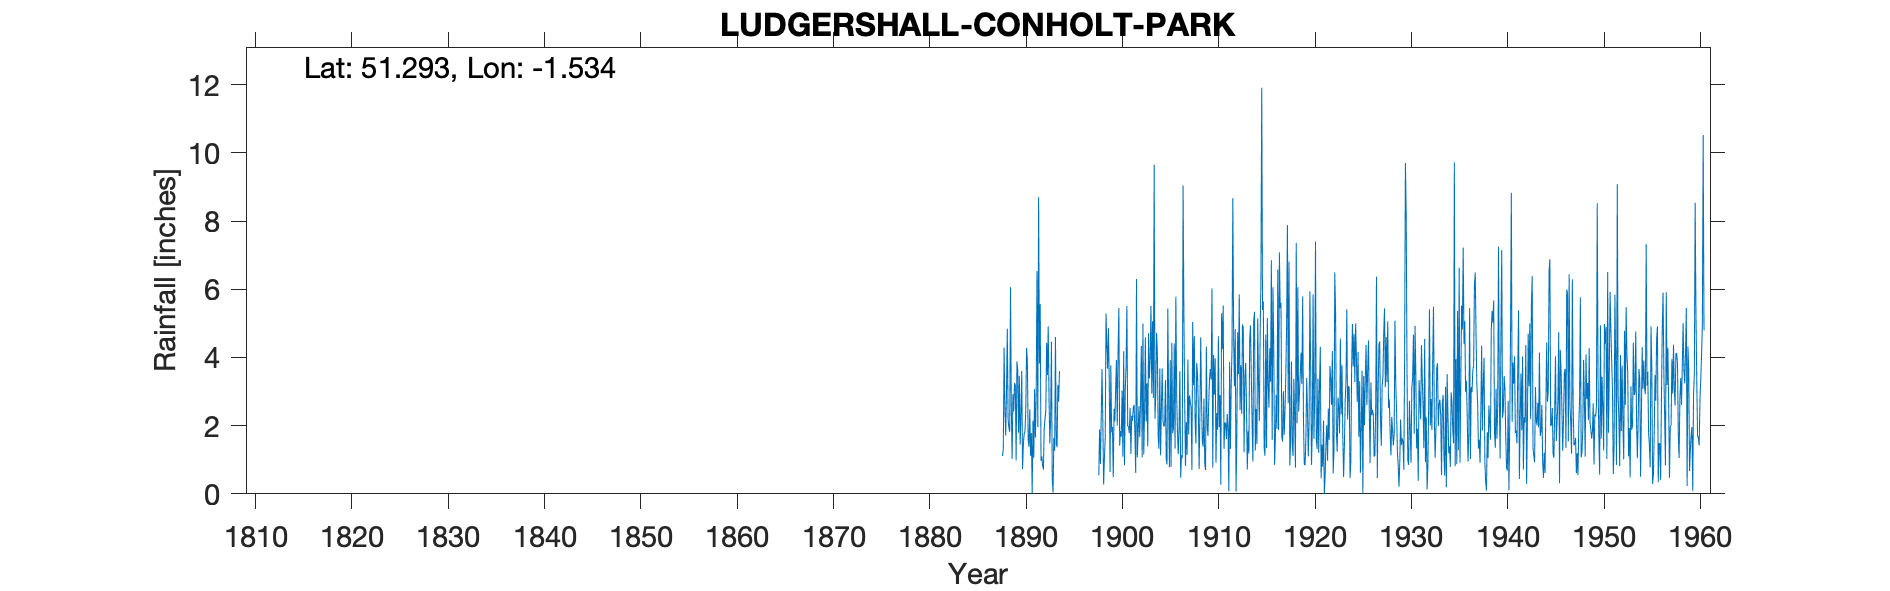

Values plotted in this chart, from the file beside it:
LUDGERSHALL CONHOLT PARK, , , , , , , , , , , , , , , , , , , , , , , 
Grid ref, SU326550, Long, -1.534, Lat, 51.29, Elevation, 750, ft, , , , , , , , , , , , , , , 
Station no, 1528, , , , , , , , , , , , , , , , , , , , , , 
, 1880, 1881, 1882, 1883, 1884, 1885, 1886, 1887, 1888, 1889, 1890, 1891, 1892, 1893, 1894, 1895, 1896, 1897, 1898, 1899, 1900, 1901, 1902
January, , , , , , , , , 1.11, 1.02, 3.61, 1.78, 0.97, 2.19, , , , , 0.55, 4.86, 4.15, 1.99, 1.07
February, , , , , , , , , 1.3, 2.92, 0.73, 0.01, 1.1, 4.46, , , , , 1.89, 3.34, 5.45, 1.98, 1.77
March, , , , , , , , , 4.29, 2.42, 1.44, 2.15, 0.82, 0.45, , , , , 0.88, 0.64, 1.41, 1.78, 2.57
April, , , , , , , , , 2.53, 3.25, 1.76, 1.06, 0.71, 0.04, , , , , 2.2, 3.77, 1.84, 2.52, 1.66
May, , , , , , , , , 1.71, 3.2, 1.82, 3.07, 1.92, 1.64, , , , , 3.66, 1.8, 1.67, 1.17, 2.67
June, , , , , , , , , 2.97, 0.98, 2.44, 1.65, 2.21, 1.26, , , , , 2.18, 1.96, 3.03, 2.29, 4.33
July, , , , , , , , , 4.84, 3.88, 4.28, 2.87, 2.44, 4.6, , , , , 0.27, 0.49, 1.09, 2.14, 1.07
August, , , , , , , , , 2.18, 3.62, 3.92, 6.54, 4.43, 1.48, , , , , 1.06, 2.5, 4.18, 2.53, 4.99
September, , , , , , , , , 1.94, 1.79, 1.58, 1.96, 3.48, 1.37, , , , , 1.62, 2.12, 0.84, 2.61, 1.15
October, , , , , , , , , 1.82, 3.45, 1.38, 8.7, 4.91, 3.2, , , , , 5.29, 3.09, 3.07, 1.74, 2.36
November, , , , , , , , , 6.06, 1.44, 2.48, 3.82, 2.79, 2.7, , , , , 4.41, 3.93, 3.76, 0.61, 4.59
December, , , , , , , , , 2.59, 2.33, 1.12, 5.56, 1.48, 3.6, , , , , 3.67, 2, 5.51, 6.3, 2.12
Total, , , , , , , , , 33.34, 30.3, 26.56, 39.17, 27.26, 26.99, , , , , 27.68, 30.5, 36, 27.66, 30.35
Oct 1917 IDR, , , , , , , , , , , , , , , , , , , , , , , 
